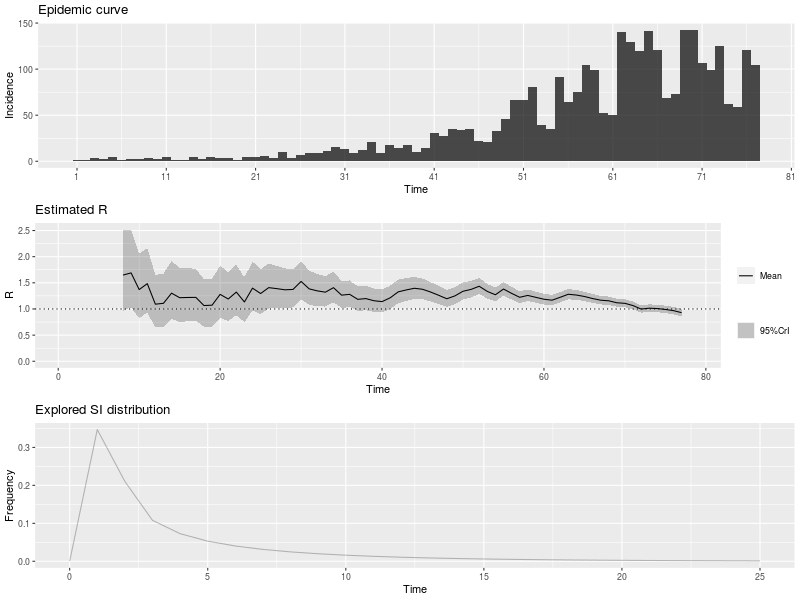

Source data for this figure (header and first rows):
, t_start, t_end, Mean(R), Std(R), Quantile.0.025(R), Quantile.0.05(R), Quantile.0.25(R), Median(R), Quantile.0.75(R), Quantile.0.95(R), Quantile.0.975(R)
1, 2, 8, 1.648, 0.3997, 0.9599, 1.05, 1.364, 1.616, 1.897, 2.356, 2.519
2, 3, 9, 1.69, 0.3778, 1.032, 1.12, 1.422, 1.661, 1.927, 2.355, 2.507
3, 4, 10, 1.371, 0.3145, 0.8253, 0.8977, 1.148, 1.347, 1.568, 1.926, 2.052
4, 5, 11, 1.484, 0.3164, 0.9301, 1.005, 1.26, 1.462, 1.684, 2.04, 2.166
5, 6, 12, 1.092, 0.2573, 0.6469, 0.7055, 0.9088, 1.071, 1.252, 1.546, 1.651
6, 7, 13, 1.108, 0.2612, 0.6568, 0.7163, 0.9227, 1.088, 1.272, 1.57, 1.676
7, 8, 14, 1.302, 0.2841, 0.806, 0.8725, 1.101, 1.281, 1.481, 1.802, 1.915
8, 9, 15, 1.215, 0.2652, 0.7524, 0.8144, 1.028, 1.196, 1.382, 1.682, 1.788
9, 10, 16, 1.22, 0.26, 0.7644, 0.8257, 1.036, 1.201, 1.384, 1.677, 1.78
10, 11, 17, 1.222, 0.2547, 0.7744, 0.8349, 1.042, 1.204, 1.382, 1.669, 1.769
11, 12, 18, 1.065, 0.2325, 0.6596, 0.714, 0.9008, 1.049, 1.212, 1.475, 1.567
12, 13, 19, 1.072, 0.234, 0.6638, 0.7186, 0.9066, 1.055, 1.22, 1.484, 1.577
13, 14, 20, 1.279, 0.2558, 0.8279, 0.8894, 1.099, 1.262, 1.441, 1.727, 1.827
14, 15, 21, 1.19, 0.2381, 0.7704, 0.8277, 1.022, 1.175, 1.341, 1.607, 1.7
15, 16, 22, 1.323, 0.2457, 0.886, 0.9464, 1.15, 1.308, 1.479, 1.751, 1.846
16, 17, 23, 1.134, 0.2182, 0.7472, 0.8003, 0.9801, 1.12, 1.272, 1.515, 1.6
17, 18, 24, 1.398, 0.2398, 0.9684, 1.029, 1.23, 1.385, 1.552, 1.815, 1.906
18, 19, 25, 1.295, 0.2189, 0.9022, 0.9574, 1.142, 1.283, 1.435, 1.675, 1.758
19, 20, 26, 1.408, 0.2199, 1.01, 1.067, 1.254, 1.396, 1.549, 1.788, 1.87
20, 21, 27, 1.389, 0.207, 1.013, 1.067, 1.244, 1.379, 1.522, 1.746, 1.823
21, 22, 28, 1.367, 0.1952, 1.011, 1.062, 1.23, 1.357, 1.493, 1.703, 1.775
22, 23, 29, 1.373, 0.1869, 1.032, 1.081, 1.243, 1.365, 1.494, 1.694, 1.763
23, 24, 30, 1.527, 0.1879, 1.181, 1.231, 1.396, 1.519, 1.649, 1.848, 1.916
24, 25, 31, 1.384, 0.1666, 1.077, 1.122, 1.269, 1.378, 1.493, 1.669, 1.729
25, 26, 32, 1.346, 0.1565, 1.057, 1.099, 1.237, 1.34, 1.448, 1.613, 1.669
26, 27, 33, 1.321, 0.1486, 1.046, 1.087, 1.218, 1.316, 1.418, 1.575, 1.628
27, 28, 34, 1.407, 0.1475, 1.133, 1.174, 1.305, 1.402, 1.504, 1.658, 1.711
28, 29, 35, 1.264, 0.1325, 1.018, 1.055, 1.173, 1.26, 1.351, 1.49, 1.537
29, 30, 36, 1.279, 0.1292, 1.039, 1.074, 1.19, 1.275, 1.364, 1.499, 1.545
30, 31, 37, 1.184, 0.1203, 0.9605, 0.9938, 1.101, 1.18, 1.263, 1.389, 1.431
31, 32, 38, 1.198, 0.1187, 0.9771, 1.01, 1.116, 1.194, 1.276, 1.4, 1.442
32, 33, 39, 1.157, 0.114, 0.9446, 0.9763, 1.078, 1.154, 1.232, 1.351, 1.391
33, 34, 40, 1.141, 0.1113, 0.9328, 0.9638, 1.064, 1.137, 1.214, 1.33, 1.369
34, 35, 41, 1.213, 0.1131, 1.001, 1.033, 1.135, 1.209, 1.287, 1.405, 1.444
35, 36, 42, 1.327, 0.1151, 1.111, 1.144, 1.248, 1.324, 1.403, 1.522, 1.562
36, 37, 43, 1.364, 0.1114, 1.155, 1.186, 1.287, 1.361, 1.438, 1.552, 1.591
37, 38, 44, 1.396, 0.107, 1.194, 1.224, 1.322, 1.393, 1.466, 1.576, 1.613
38, 39, 45, 1.377, 0.1007, 1.186, 1.215, 1.307, 1.374, 1.443, 1.546, 1.581
39, 40, 46, 1.324, 0.09385, 1.146, 1.173, 1.259, 1.322, 1.386, 1.482, 1.514
40, 41, 47, 1.261, 0.08785, 1.095, 1.12, 1.201, 1.259, 1.319, 1.409, 1.439
41, 42, 48, 1.195, 0.08288, 1.038, 1.062, 1.138, 1.193, 1.25, 1.335, 1.363
42, 43, 49, 1.25, 0.08295, 1.092, 1.116, 1.193, 1.248, 1.305, 1.389, 1.417
43, 44, 50, 1.339, 0.08318, 1.181, 1.205, 1.282, 1.337, 1.394, 1.478, 1.507
44, 45, 51, 1.374, 0.08043, 1.221, 1.245, 1.319, 1.373, 1.428, 1.509, 1.537
45, 46, 52, 1.434, 0.07801, 1.285, 1.308, 1.381, 1.433, 1.486, 1.565, 1.591
46, 47, 53, 1.336, 0.07089, 1.2, 1.221, 1.287, 1.334, 1.383, 1.454, 1.478
47, 48, 54, 1.272, 0.06621, 1.145, 1.165, 1.227, 1.271, 1.316, 1.383, 1.405
48, 49, 55, 1.381, 0.06675, 1.253, 1.273, 1.335, 1.38, 1.425, 1.493, 1.515
49, 50, 56, 1.299, 0.06149, 1.181, 1.199, 1.257, 1.298, 1.34, 1.401, 1.422
50, 51, 57, 1.223, 0.05742, 1.113, 1.131, 1.184, 1.223, 1.262, 1.319, 1.339
51, 52, 58, 1.259, 0.05675, 1.15, 1.167, 1.22, 1.258, 1.297, 1.354, 1.372
52, 53, 59, 1.222, 0.05412, 1.118, 1.135, 1.185, 1.221, 1.258, 1.313, 1.331
53, 54, 60, 1.186, 0.05186, 1.086, 1.102, 1.151, 1.185, 1.22, 1.272, 1.29
54, 55, 61, 1.168, 0.05034, 1.071, 1.086, 1.133, 1.167, 1.201, 1.252, 1.268
55, 56, 62, 1.223, 0.05052, 1.126, 1.141, 1.189, 1.222, 1.257, 1.307, 1.324
56, 57, 63, 1.281, 0.0502, 1.184, 1.199, 1.247, 1.28, 1.314, 1.365, 1.381
57, 58, 64, 1.266, 0.04799, 1.174, 1.188, 1.233, 1.266, 1.298, 1.346, 1.362
58, 59, 65, 1.239, 0.04579, 1.151, 1.165, 1.208, 1.238, 1.269, 1.315, 1.33
59, 60, 66, 1.199, 0.04368, 1.115, 1.129, 1.17, 1.199, 1.229, 1.272, 1.287
60, 61, 67, 1.168, 0.04206, 1.087, 1.1, 1.139, 1.167, 1.196, 1.238, 1.252
... 10 more rows
